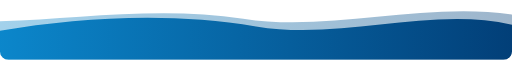
t = 0.00 s
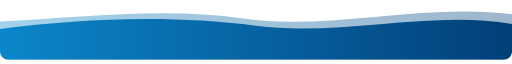
t = 1.38 s
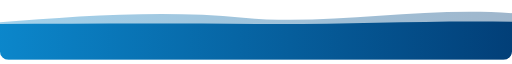
t = 2.75 s
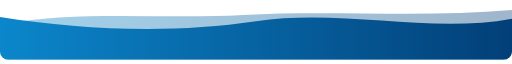
t = 5.50 s
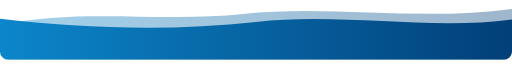
t = 6.88 s
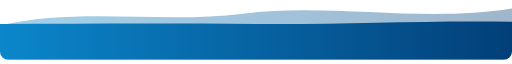
t = 8.25 s

The animated SVG that drew these frames (rendered in a browser with its animation timeline set to each time). Animation: 2 SMIL elements (animate=2); frames cover the first 8.25 s, repeats indefinitely.

<svg xmlns="http://www.w3.org/2000/svg" viewBox="0 0 1200 130" width="1200" height="130" role="presentation">
<defs>
<linearGradient id="g" x1="-.4" y1="0" x2="1" y2="0"><stop offset="0" stop-color="#0FA3EC"/><stop offset="1" stop-color="#023F78"/></linearGradient>
<clipPath id="bottom"><rect y="-300" width="1200" height="430" rx="20"/></clipPath>
</defs>
<style>.still{display:none}@media (prefers-reduced-motion:reduce){.live{display:none}.still{display:inline}}</style>
<g clip-path="url(#bottom)">
<path class="live" fill="url(#g)" opacity="0.38" d="M0 130H1200V24C990 -6 770 66 570 34C380 4 180 34 0 40Z"><animate attributeName="d" dur="17s" repeatCount="indefinite" values="M0 130H1200V24C990 -6 770 66 570 34C380 4 180 34 0 40Z;M0 130H1200V10C990 44 770 -4 570 22C380 46 180 6 0 50Z;M0 130H1200V24C990 -6 770 66 570 34C380 4 180 34 0 40Z" keyTimes="0;.5;1" calcMode="spline" keySplines=".45 0 .55 1;.45 0 .55 1"/></path><path class="still" fill="url(#g)" opacity="0.38" d="M0 130H1200V24C990 -6 770 66 570 34C380 4 180 34 0 40Z"/>
<path class="live" fill="url(#g)" opacity="1" d="M0 130H1200V48C1010 4 800 86 600 52C400 18 190 30 0 62Z"><animate attributeName="d" dur="11s" repeatCount="indefinite" values="M0 130H1200V48C1010 4 800 86 600 52C400 18 190 30 0 62Z;M0 130H1200V34C1010 70 800 10 600 40C400 70 190 60 0 30Z;M0 130H1200V48C1010 4 800 86 600 52C400 18 190 30 0 62Z" keyTimes="0;.5;1" calcMode="spline" keySplines=".45 0 .55 1;.45 0 .55 1"/></path><path class="still" fill="url(#g)" opacity="1" d="M0 130H1200V48C1010 4 800 86 600 52C400 18 190 30 0 62Z"/>
</g>
</svg>
